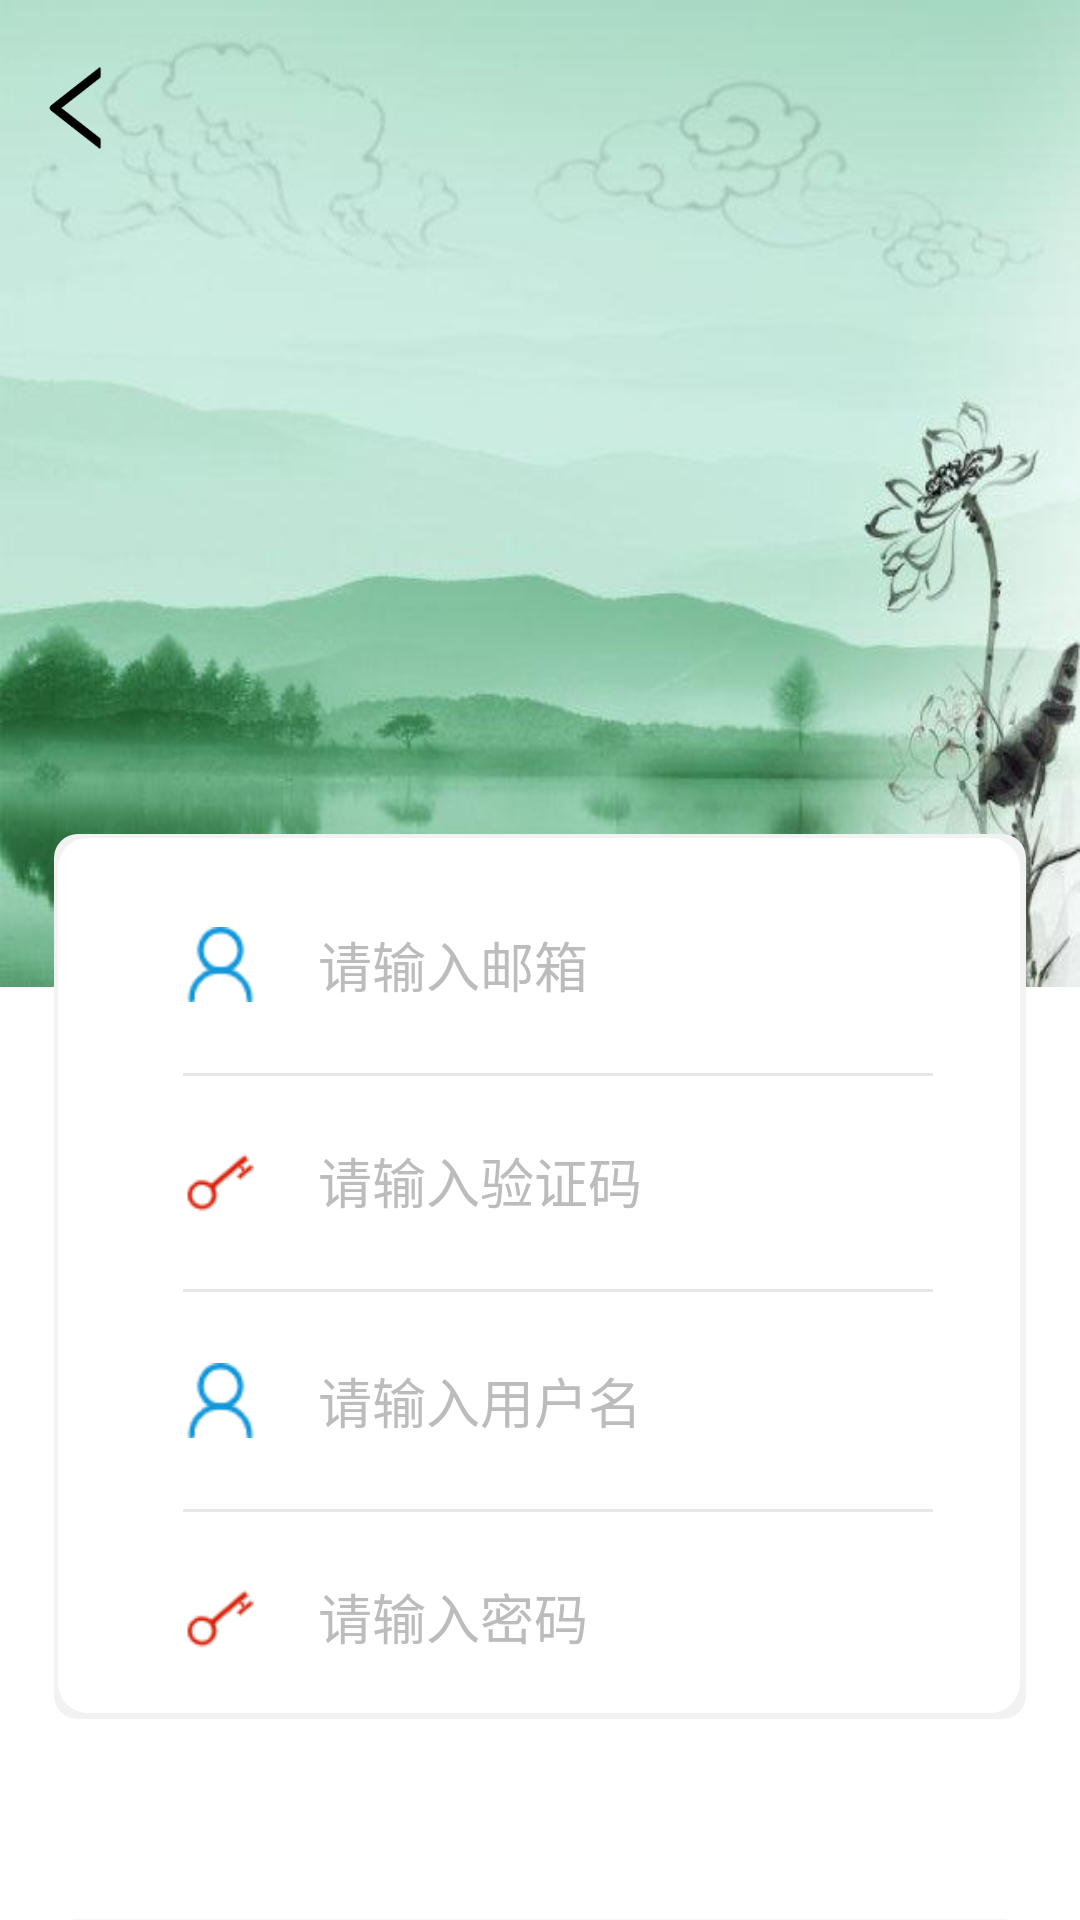

The Android layout XML behind this screen, and the referenced resources:
<!-- AndroidManifest.xml: application theme Theme.BigWhite -->
<!-- res/layout/register.xml -->
<?xml version="1.0" encoding="utf-8"?>
<RelativeLayout xmlns:android="http://schemas.android.com/apk/res/android"
    xmlns:tools="http://schemas.android.com/tools"
    android:layout_width="match_parent"
    android:layout_height="match_parent"
    tools:context=".activity.register"
    android:background="@color/white">

    <RelativeLayout
        android:layout_width="match_parent"
        android:layout_height="329dp">
        <ImageView
            android:layout_width="match_parent"
            android:layout_height="329dp"
            android:scaleType="fitXY"
            android:src="@mipmap/login"
            android:visibility="visible"
            android:contentDescription="@string/back_login" />
        <ImageView
            android:layout_width="32dp"
            android:layout_height="32dp"
            android:layout_marginTop="20dp"
            android:layout_marginStart="10dp"
            android:src="@drawable/left"
            android:onClick="back"
            android:contentDescription="@string/back"
            tools:ignore="UsingOnClickInXml" />
    </RelativeLayout>

    <LinearLayout
        android:layout_width="match_parent"
        android:layout_height="wrap_content"
        android:layout_marginTop="278dp"
        android:orientation="vertical">

        <LinearLayout
            android:layout_width="match_parent"
            android:layout_height="295dp"
            android:layout_marginLeft="18dp"
            android:layout_marginRight="18dp"
            android:background="@drawable/login_form"
            android:gravity="center"
            android:orientation="vertical"
            android:paddingStart="43dp"
            android:paddingEnd="31dp">


            <LinearLayout
                android:layout_marginTop="10dp"
                android:layout_width="match_parent"
                android:layout_height="wrap_content"
                android:gravity="center_vertical"
                android:orientation="horizontal">

                <ImageView
                    android:layout_width="25dp"
                    android:layout_height="25dp"
                    android:src="@mipmap/account"
                    tools:ignore="ContentDescription" />

                <EditText
                    android:id="@+id/register_email"
                    android:layout_width="wrap_content"
                    android:layout_height="wrap_content"
                    android:layout_marginStart="20dp"
                    android:autofillHints="xxx"
                    android:background="@null"
                    android:hint="@string/email"
                    android:imeOptions="actionNone"
                    android:inputType="text"
                    android:maxLines="1"
                    android:textColor="#000000"
                    android:textColorHint="#bcbcbc"
                    tools:ignore="TextFields" />
            </LinearLayout>

            <View
                android:layout_width="match_parent"
                android:layout_height="1dp"
                android:layout_marginTop="23dp"
                android:layout_marginBottom="23dp"
                android:background="@color/line" />

            <LinearLayout
                android:layout_width="match_parent"
                android:layout_height="wrap_content"
                android:gravity="center_vertical"
                android:orientation="horizontal">

                <ImageView
                    android:layout_width="25dp"
                    android:layout_height="25dp"
                    android:contentDescription="@string/enter_password"
                    android:src="@mipmap/key" />

                <EditText
                    android:id="@+id/register_verify"
                    android:layout_width="wrap_content"
                    android:layout_height="match_parent"
                    android:layout_marginStart="20dp"
                    android:autofillHints="ss"
                    android:background="@null"
                    android:hint="@string/yzm"
                    android:imeOptions="actionDone"
                    android:inputType="textPassword"
                    android:maxLines="1"
                    android:textColor="@color/black"
                    android:textColorHint="#bcbcbc" />

                <Button
                    android:layout_width="0dp"
                    android:layout_weight="1"
                    android:layout_height="@dimen/dp_40"
                    android:layout_marginStart="40dp"
                    android:text="@string/getYzm"
                    android:background="@drawable/login_register_activity_btn"
                    android:onClick="verifyGet"
                    android:textColor="#FBFBFB"
                    android:textSize="15sp"
                    tools:ignore="UsingOnClickInXml" />
            </LinearLayout>

            <View
                android:layout_width="match_parent"
                android:layout_height="1dp"
                android:layout_marginTop="23dp"
                android:layout_marginBottom="23dp"
                android:background="@color/line" />

            <LinearLayout
                android:layout_width="match_parent"
                android:layout_height="wrap_content"
                android:gravity="center_vertical"
                android:orientation="horizontal">

                <ImageView
                    android:layout_width="25dp"
                    android:layout_height="25dp"
                    android:src="@mipmap/account"
                    tools:ignore="ContentDescription" />

                <EditText
                    android:id="@+id/register_acc"
                    android:layout_width="wrap_content"
                    android:layout_height="wrap_content"
                    android:layout_marginStart="20dp"
                    android:autofillHints="xxx"
                    android:background="@null"
                    android:hint="@string/account_hint"
                    android:imeOptions="actionNone"
                    android:inputType="text"
                    android:maxLines="1"
                    android:textColor="#000000"
                    android:textColorHint="#bcbcbc" />
            </LinearLayout>

            <View
                android:layout_width="match_parent"
                android:layout_height="1dp"
                android:layout_marginTop="23dp"
                android:layout_marginBottom="23dp"
                android:background="@color/line" />

            <LinearLayout
                android:layout_width="match_parent"
                android:layout_height="wrap_content"
                android:gravity="center_vertical"
                android:orientation="horizontal">

                <ImageView
                    android:layout_width="25dp"
                    android:layout_height="25dp"
                    android:contentDescription="@string/enter_password"
                    android:src="@mipmap/key" />

                <EditText
                    android:id="@+id/register_pwd"
                    android:layout_width="wrap_content"
                    android:layout_height="match_parent"
                    android:layout_marginStart="20dp"
                    android:autofillHints="ss"
                    android:background="@null"
                    android:hint="@string/key_hint"
                    android:imeOptions="actionDone"
                    android:inputType="textPassword"
                    android:maxLines="1"
                    android:textColor="@color/black"
                    android:textColorHint="#bcbcbc" />
            </LinearLayout>
        </LinearLayout>

        <Button
            android:layout_width="match_parent"
            android:layout_height="55dp"
            android:layout_marginStart="18dp"
            android:layout_marginTop="67dp"
            android:layout_marginEnd="18dp"
            android:background="@drawable/login_register_activity_btn"
            android:text="@string/register"
            android:onClick="registerGet"
            android:textColor="@color/white"
            android:textSize="24sp"
            tools:ignore="UsingOnClickInXml" />

    </LinearLayout>
</RelativeLayout>
<!-- resources referenced by this layout -->
<resources>
  <color name="black">#FF000000</color>
  <color name="line">#e8e7e7</color>
  <color name="white">#FFFFFFFF</color>
  <!-- drawable left: png bitmap (drawable-xxxhdpi, 2203 bytes) -->
  <!-- drawable login_form (drawable) -->
  <?xml version="1.0" encoding="utf-8"?>
  <layer-list xmlns:android="http://schemas.android.com/apk/res/android">
      
      <item>
          <shape android:shape="rectangle">
              <padding
                  android:bottom="2dp"
                  android:left="1.5dp"
                  android:right="2dp"
                  android:top="1.5dp" />
              <solid android:color="#F2F2F2" />
              <corners android:radius="8dp" />
          </shape>
      </item>
      
      <item>
          <shape
              android:shape="rectangle"
              android:useLevel="false">
              
              <solid android:color="#ffffff" />
              <corners android:radius="10dp" />
              <padding
                  android:bottom="10dp"
                  android:left="10dp"
                  android:right="10dp"
                  android:top="10dp" />
          </shape>
      </item>
  </layer-list>
  <!-- drawable login_register_activity_btn (drawable) -->
  <?xml version="1.0" encoding="utf-8"?>
  <shape xmlns:android="http://schemas.android.com/apk/res/android"
      android:shape="rectangle">
      <corners android:radius="9dp"/>
      <solid android:color="#E91E63"/>
  </shape>
  <!-- mipmap account: png bitmap (mipmap-xxxhdpi, 1139 bytes) -->
  <!-- mipmap key: png bitmap (mipmap-xxxhdpi, 885 bytes) -->
  <!-- mipmap login: png bitmap (mipmap-xxxhdpi, 21830 bytes) -->
  <string name="account_hint">请输入用户名</string>
  <string name="back">返回</string>
  <string name="back_login">登录界面背景</string>
  <string name="email">请输入邮箱</string>
  <string name="enter_password">请输入密码</string>
  <string name="getYzm">获取验证码</string>
  <string name="key_hint">请输入密码</string>
  <string name="register">注册</string>
  <string name="yzm">请输入验证码</string>
  <style name="Theme.BigWhite" parent="Theme.MaterialComponents.DayNight.NoActionBar.Bridge">
          
          <item name="colorPrimary">@color/white</item>
          <item name="colorPrimaryVariant">@color/purple_700</item>
          <item name="colorOnPrimary">@color/white</item>
          
          <item name="colorSecondary">@color/teal_200</item>
          <item name="colorSecondaryVariant">@color/teal_700</item>
          <item name="colorOnSecondary">@color/black</item>
          
          <item name="android:statusBarColor" tools:targetApi="l">?attr/colorPrimaryVariant</item>
          
      </style>
  <color name="purple_700">#FF3700B3</color>
  <color name="teal_200">#FF03DAC5</color>
  <color name="teal_700">#FF018786</color>
</resources>
